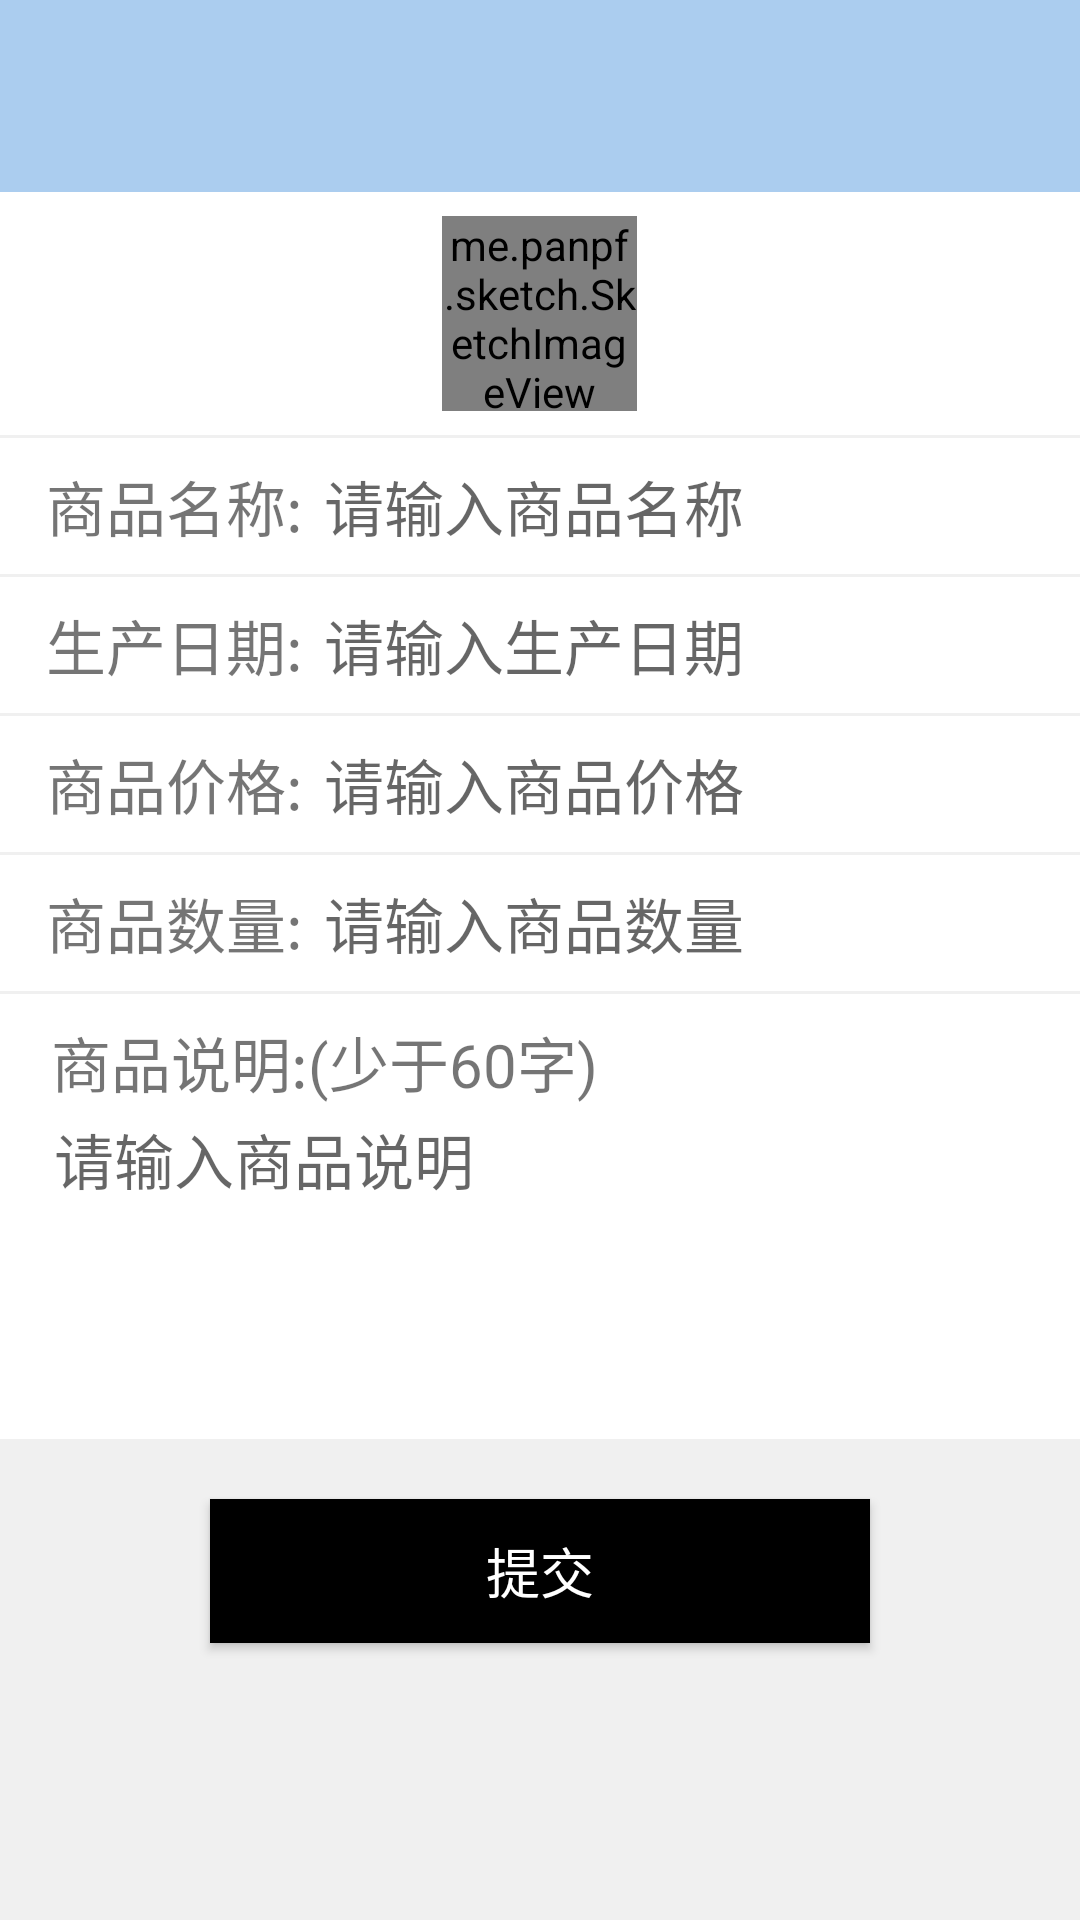

Reconstruct the res/layout file that produces this screen, plus the resources it refers to.
<!-- AndroidManifest.xml: application theme AppTheme.NoActionBar -->
<!-- res/layout/ui_change_add_good.xml -->
<?xml version="1.0" encoding="utf-8"?>
<LinearLayout xmlns:android="http://schemas.android.com/apk/res/android"
    android:layout_width="match_parent"
    android:layout_height="match_parent"
    android:background="#f0f0f0"
    android:orientation="vertical">

    <include layout="@layout/include_bar" />

    
    <RelativeLayout
        android:layout_width="match_parent"
        android:layout_height="wrap_content"
        android:background="#fff">

        <me.panpf.sketch.SketchImageView
            android:id="@+id/good_photo"
            android:layout_width="65dp"
            android:layout_height="65dp"
            android:layout_centerInParent="true"
            android:layout_margin="8dp"
            android:src="@mipmap/ic_launch" />
    </RelativeLayout>

    
    <LinearLayout
        style="@style/m_w"
        android:layout_marginTop="1dp"
        android:background="#fff"
        android:orientation="horizontal"
        android:padding="8dp">

        <TextView
            style="@style/resigist_text"
            android:text="@string/good_name" />

        <EditText
            android:id="@+id/good_name"
            style="@style/resigist_edit"
            android:hint="@string/good_name_tip"
            android:inputType="text" />

    </LinearLayout>
    
    <LinearLayout
        style="@style/m_w"
        android:layout_marginTop="1dp"
        android:background="#fff"
        android:orientation="horizontal"
        android:padding="8dp">

        <TextView
            style="@style/resigist_text"
            android:text="@string/production_date" />

        <EditText
            android:id="@+id/production_date"
            style="@style/resigist_edit"
            android:hint="@string/production_date_tip"
            android:inputType="text" />

    </LinearLayout>
    
    <LinearLayout
        style="@style/m_w"
        android:layout_marginTop="1dp"
        android:background="#fff"
        android:orientation="horizontal"
        android:padding="8dp">

        <TextView
            style="@style/resigist_text"
            android:text="@string/good_price" />

        <EditText
            android:id="@+id/good_price"
            style="@style/resigist_edit"
            android:hint="@string/good_price_tip"
            android:inputType="text" />

    </LinearLayout>
    
    <LinearLayout
        style="@style/m_w"
        android:layout_marginTop="1dp"
        android:background="#fff"
        android:orientation="horizontal"
        android:padding="8dp">

        <TextView
            style="@style/resigist_text"
            android:text="@string/good_number" />

        <EditText
            android:id="@+id/good_number"
            style="@style/resigist_edit"
            android:hint="@string/good_number_tip"
            android:inputType="text" />

    </LinearLayout>
    
    <LinearLayout
        style="@style/m_w"
        android:layout_marginTop="1dp"
        android:background="#fff"
        android:orientation="vertical"
        android:padding="8dp">

        <TextView
            style="@style/resigist_text"
            android:layout_width="200dp"
            android:text="@string/good_content" />

        <EditText
            android:id="@+id/good_content"
            style="@style/resigist_edit"
            android:layout_width="match_parent"
            android:layout_marginLeft="10dp"
            android:layout_marginRight="10dp"
            android:layout_marginTop="3dp"
            android:gravity="top|left"
            android:hint="@string/good_content_tip"
            android:inputType="text|textMultiLine"
            android:maxLength="60"
            android:minHeight="100dp"
            />

    </LinearLayout>

    <Button
        android:id="@+id/submit"
        android:layout_width="match_parent"
        android:layout_height="wrap_content"
        android:layout_marginLeft="70dp"
        android:layout_marginRight="70dp"
        android:layout_marginTop="20dp"
        android:background="@color/black"
        android:text="@string/submit"
        android:textColor="#fff"
        android:textSize="18sp" />

</LinearLayout>
<!-- res/layout/include_bar.xml (included above) -->
<?xml version="1.0" encoding="utf-8"?>
<RelativeLayout xmlns:android="http://schemas.android.com/apk/res/android"
    android:layout_width="match_parent"
    android:layout_height="64dp"
    android:background="#abcdef"
    android:orientation="vertical">

    
    <ImageView
        android:id="@+id/leftImage"
        android:layout_width="23dp"
        android:layout_height="23dp"
        android:layout_alignParentBottom="true"
        android:layout_alignParentLeft="true"
        android:layout_marginBottom="8dp"
        android:layout_marginLeft="10dp"
        android:onClick="ClickLeft" />

    
    <TextView
        android:id="@+id/centerTitle"
        android:layout_width="wrap_content"
        android:layout_height="wrap_content"
        android:layout_alignBottom="@+id/leftImage"
        android:layout_centerInParent="true"
        android:layout_marginTop="30dp"
        android:textColor="#000"
        android:textSize="20sp"
        android:text=""/>


    
    <ImageView
        android:id="@+id/rightImage"
        android:layout_width="23dp"
        android:layout_height="23dp"
        android:layout_alignBottom="@+id/leftImage"
        android:layout_alignParentBottom="true"
        android:layout_alignParentRight="true"
        android:layout_marginBottom="8dp"
        android:layout_marginRight="10dp"
        android:onClick="ClickRight"
        />
</RelativeLayout>
<!-- resources referenced by this layout -->
<resources>
  <!-- mipmap ic_launch: png bitmap (mipmap-mdpi, 12010 bytes) -->
  <string name="good_content">商品说明:(少于60字)</string>
  <string name="good_content_tip">请输入商品说明</string>
  <string name="good_name">商品名称:</string>
  <string name="good_name_tip">请输入商品名称</string>
  <string name="good_number">商品数量:</string>
  <string name="good_number_tip">请输入商品数量</string>
  <string name="good_price">商品价格:</string>
  <string name="good_price_tip">请输入商品价格</string>
  <string name="production_date">生产日期:</string>
  <string name="production_date_tip">请输入生产日期</string>
  <string name="submit">提交</string>
  <style name="m_w">
          <item name="android:layout_width">match_parent</item>
          <item name="android:layout_height">wrap_content</item>
      </style>
  <style name="resigist_edit">
          <item name="android:layout_width">250dp</item>
          <item name="android:layout_height">wrap_content</item>
          <item name="android:background">@null</item>
          <item name="android:layout_gravity">center_vertical</item>
          <item name="android:textSize">20sp</item>
      </style>
  <style name="resigist_text">
          <item name="android:layout_width">100dp</item>
          <item name="android:layout_height">wrap_content</item>
          <item name="android:gravity">center</item>
          <item name="android:textSize">20sp</item>
          <item name="android:layout_gravity">center_vertical</item>
      </style>
  <style name="AppTheme.NoActionBar">
          <item name="windowActionBar">false</item>
          <item name="windowNoTitle">true</item>
          <item name="android:windowTranslucentStatus">true</item>
          
          
          <item name="android:windowContentOverlay">@null</item>
      </style>
  <!-- not gathered from this repository: default colours our renderer supplied (Android Studio template values) -->
  <color name="black">#FF000000</color>
</resources>
